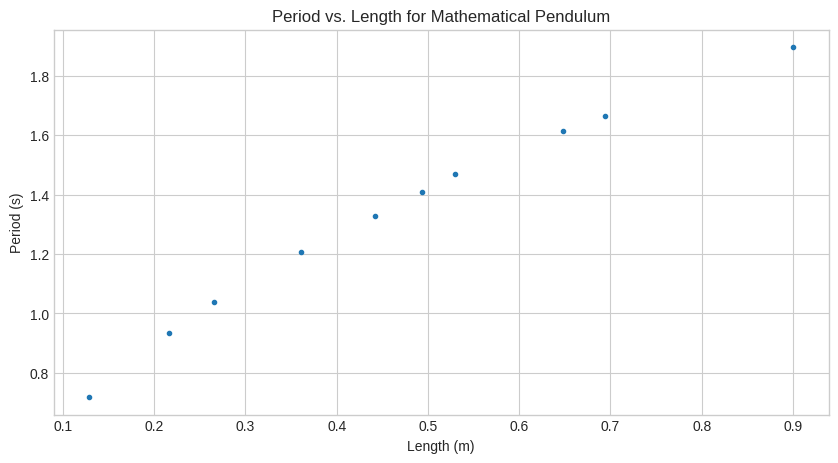
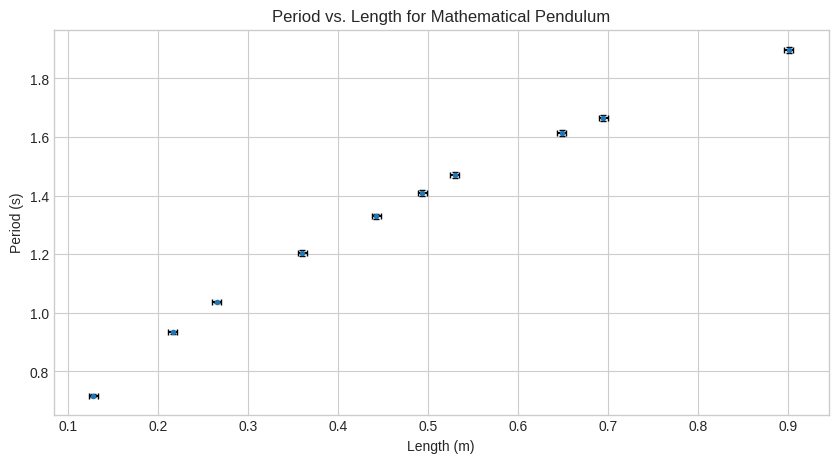
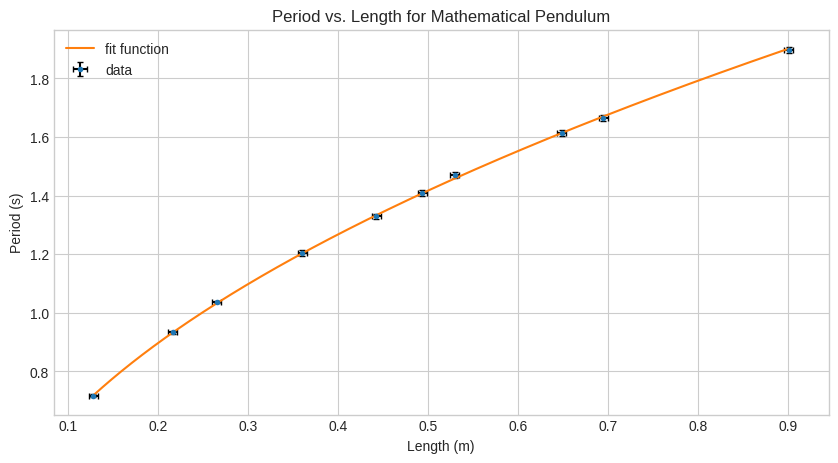
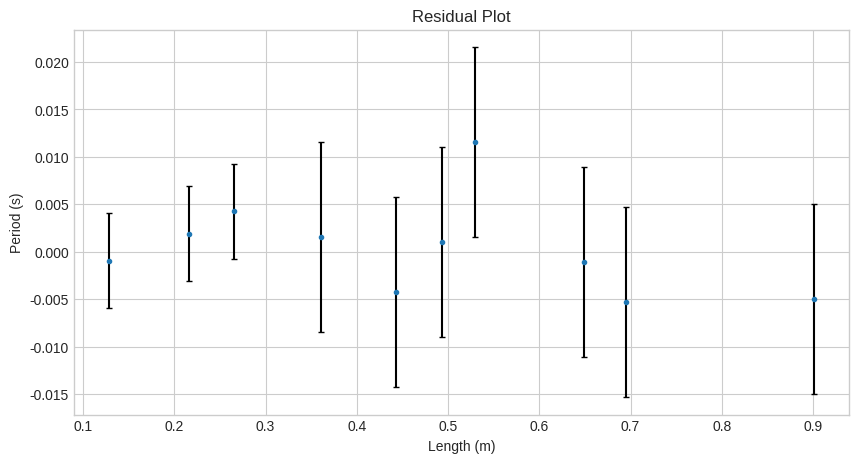

Here is the Python script that generated these plots, in order:
import numpy as np
import matplotlib.pyplot as plt
from scipy.optimize import curve_fit

# length in cm
length_cm =np.array([12.1, 20.9, 25.8, 35.3, 43.5, 48.6, 52.2, 64.1, 68.7, 89.3])+0.75
# time for N periods in s
time = np.array([14.35, 18.69, 20.74, 12.05, 13.29, 14.09, 14.7, 16.13, 16.65, 18.97])
# periods
N_periods = np.array([20, 20, 20, 10, 10, 10, 10, 10, 10, 10])

period = time/N_periods
length = length_cm / 100

plt.style.use('seaborn-v0_8-whitegrid')
plt.figure(figsize=(10,5), dpi=300)
plt.title('Period vs. Length for Mathematical Pendulum')
plt.xlabel('Length (m)')
plt.ylabel('Period (s)')

plt.plot(length, period, ".")

# time error per measurement in s
dt = 0.1
# length error in m
dl = 0.005
dT= dt/N_periods

plt.style.use('seaborn-v0_8-whitegrid')
plt.figure(figsize=(10,5), dpi=300)
plt.title('Period vs. Length for Mathematical Pendulum')
plt.xlabel('Length (m)')
plt.ylabel('Period (s)')

plt.errorbar(length, period, yerr=dT, xerr=dl, fmt='.', ecolor='black', capsize=2)

def f(x, a):
    return a * np.sqrt(x)

a_optimal, cov = curve_fit(f, length, period)

x = np.linspace(min(length), max(length), 1000)
y = f(x, a_optimal)

plt.style.use('seaborn-v0_8-whitegrid')
plt.figure(figsize=(10,5), dpi=300)
plt.title('Period vs. Length for Mathematical Pendulum')
plt.xlabel('Length (m)')
plt.ylabel('Period (s)')

plt.errorbar(length, period, yerr=dT, xerr=dl, fmt='.', ecolor='black', capsize=2, label='data')
plt.plot(x, y, label='fit function')
plt.legend()

res = period - f(length, a_optimal)

plt.style.use('seaborn-v0_8-whitegrid')
plt.figure(figsize=(10,5), dpi=300)
plt.title('Residual Plot')
plt.xlabel('Length (m)')
plt.ylabel('Period (s)')

plt.errorbar(length, res, yerr=dT, fmt='.', ecolor='black', capsize=2, label='data')

4 * np.pi**2 / a_optimal**2

g = 4 * np.pi**2 * length / period**2
N = len(g)

gmax = 4 * np.pi**2 * (length + dl) / (period - dT)**2
dg = (gmax - g).mean()/np.sqrt(N)


print(f'g = ({g.mean():.5f} ± {dg:.5f}) m/s2 = ({g.mean():.2f} ± {dg:.2f}) m/s2')

